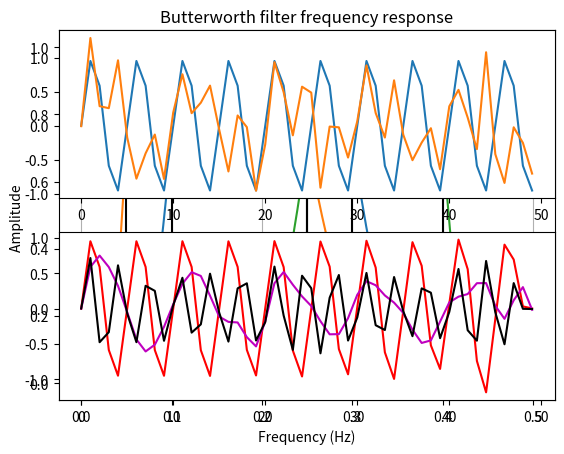

Python code for this plot:
# fft_test.py
# simple test on the use of the fft

def bandpass_resp(fmin,fmax,dt):
   """
   Create a bandpass filter and plot the response
   Uses scipy, numpy
   No data input necesary
   Assumes data is a numpy array, column vector
   """
   import math
   import scipy.signal as signal
   import numpy as np
   import matplotlib.pyplot as plt

   # Define nyquist and scale filter
   fs   = 1/dt
   fnyq = 0.5*fs
   f0   = fmin/fnyq
   f1   = fmax/fnyq

   wn   = [f0,f1] 
   b, a = signal.butter(4, wn,'bandpass')
   w, h = signal.freqz(b, a)
   freq = fnyq*w/np.pi
 
   plt.plot(freq, (abs(h)))
   plt.plot(fmin, 0.5*np.sqrt(2), 'ko')
   plt.plot(fmax, 0.5*np.sqrt(2), 'ko')
   plt.axvline(fmin, color='k')
   plt.axvline(fmax, color='k')
   plt.title('Butterworth filter frequency response')
   plt.xlabel('Frequency (Hz)')
   plt.ylabel('Amplitude ')
   plt.grid(which='both', axis='both')
   plt.show()

def bandpass(data,fmin,fmax,dt):
   """
   Filter the signal in data using a Butterworth bandpass 
   filter, and a two pass filter. Similar to Matlab's approach
   Uses scipy, numpy
   Assumes data is a numpy array, column vector
   """
   import scipy.signal as signal
   import numpy as np

   ndim = data.ndim
   if ndim==1 :
      x = data 
      x = x[:,np.newaxis]
  
   # Define nyquist and scale filter
   fnyq = 0.5/dt
   f0   = fmin/fnyq
   f1   = fmax/fnyq

   print(fnyq,fmin,fmax,f0,f1)

   wn   = [f0,f1] 
   b, a = signal.butter(4, wn,'bandpass')

   y    = signal.filtfilt(b, a, x[:,0])
   y    = y[:,np.newaxis]

   return y

import math
import numpy as np
import matplotlib.pyplot as plt
import random

import math
import numpy as np
import matplotlib.pyplot as plt
import random

npts = 50
f1   = 0.2
f2   = 0.1
f3   = 0.3
dt   = 1.0
t    = np.arange(npts)

xnoise = np.random.normal(0.0,0.1,npts) 
xsin1  = 0.5*np.sin(2*math.pi*f2*t) 
xsin2  = 0.5*np.sin(2*math.pi*f3*t) 
data2  = xsin1 + xsin2 + 2.*xnoise
data3  = xsin1 + xsin2
data   = np.sin(2*math.pi*f1*t)

bandpass_resp(f2,f3,1.0)
bandpass_resp(0.05,0.25,1.0)
bandpass_resp(0.25,0.40,1.0)

fdata   = bandpass(data,f2,f3,1)
fdata2  = bandpass(data2,0.05,0.25,1)
fdata2b = bandpass(data2,0.25,0.4,1)


# Plot the data
plt.subplot(211)
plt.plot(t,data)
plt.plot(t,data2)

plt.subplot(212)
plt.plot(t, fdata,'r')
plt.plot(t, fdata2,'m')
plt.plot(t, fdata2b,'k')
plt.show()

